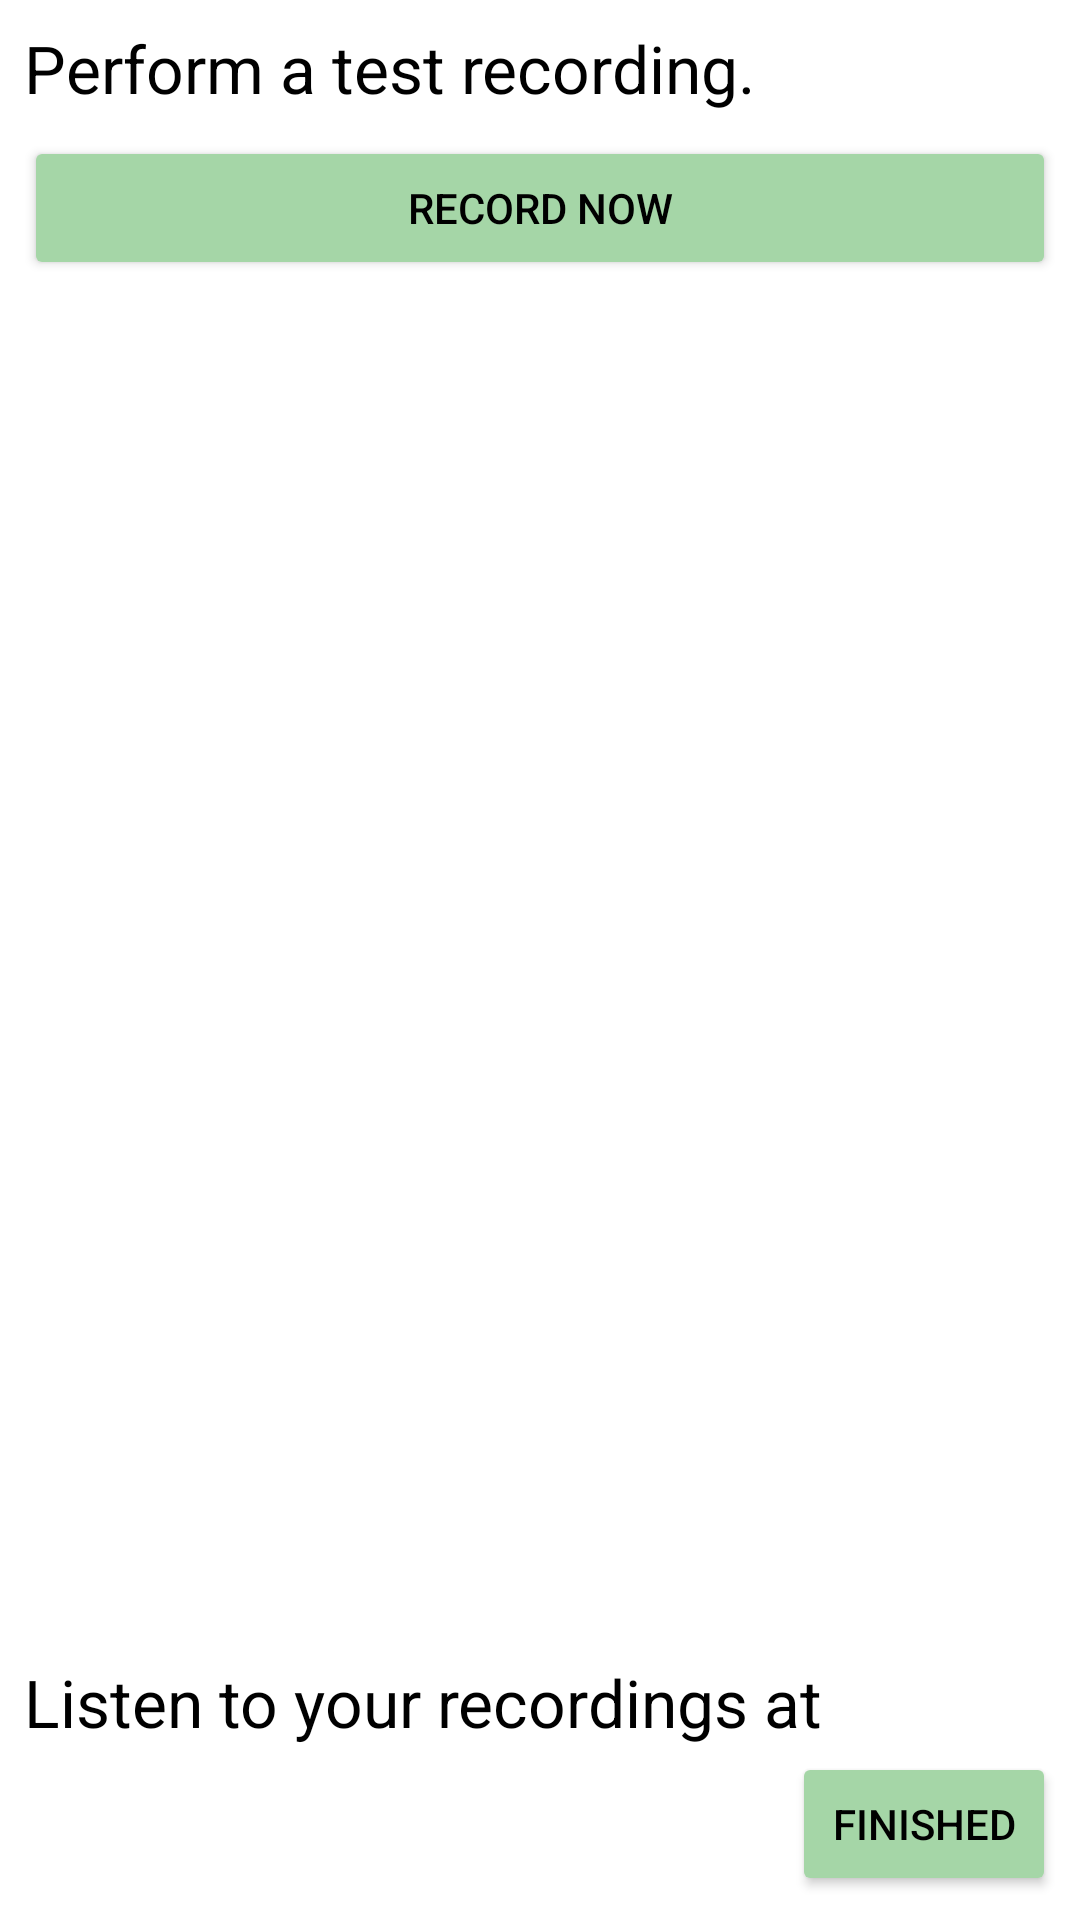

Android layout source for this screen:
<!-- AndroidManifest.xml: application theme AppTheme -->
<!-- res/layout/fragment_test_record.xml -->
<android.support.constraint.ConstraintLayout xmlns:android="http://schemas.android.com/apk/res/android"
    xmlns:app="http://schemas.android.com/apk/res-auto"
    xmlns:tools="http://schemas.android.com/tools"
    android:layout_width="match_parent"
    android:layout_height="match_parent"
    tools:context="nz.org.cacophony.birdmonitor.views.TestRecordFragment"
    tools:layout_editor_absoluteY="25dp">


    <TextView
        android:id="@+id/tvTitleMessage"
        android:layout_width="0dp"
        android:layout_height="wrap_content"
        android:layout_marginStart="8dp"
        android:layout_marginLeft="8dp"
        android:layout_marginTop="8dp"
        android:layout_marginEnd="8dp"
        android:layout_marginRight="8dp"
        android:text="Perform a test recording."
        android:textAppearance="@style/TextAppearance.AppCompat.Large"
        app:layout_constraintEnd_toEndOf="parent"
        app:layout_constraintStart_toStartOf="parent"
        app:layout_constraintTop_toTopOf="parent" />

    <Button
        android:id="@+id/btnRecordNow"
        style="@style/Widget.AppCompat.Button.Colored"
        android:layout_width="0dp"
        android:layout_height="wrap_content"
        android:layout_marginStart="8dp"
        android:layout_marginLeft="8dp"
        android:layout_marginTop="8dp"
        android:layout_marginEnd="8dp"

        android:layout_marginRight="8dp"
        android:text="Record Now"
        android:textAppearance="@style/TextAppearance.AppCompat.Button"
        app:layout_constraintEnd_toEndOf="parent"
        app:layout_constraintHorizontal_bias="1.0"
        app:layout_constraintStart_toStartOf="parent"
        app:layout_constraintTop_toBottomOf="@+id/tvTitleMessage" />

    <TextView
        android:id="@+id/tvMessages"
        android:layout_width="0dp"
        android:layout_height="wrap_content"
        android:layout_marginStart="8dp"
        android:layout_marginLeft="8dp"
        android:layout_marginTop="8dp"
        android:layout_marginEnd="8dp"
        android:layout_marginRight="8dp"
        android:textAppearance="@style/TextAppearance.AppCompat.Large"
        app:layout_constraintEnd_toEndOf="parent"
        app:layout_constraintHorizontal_bias="0.0"
        app:layout_constraintStart_toStartOf="parent"
        app:layout_constraintTop_toBottomOf="@+id/btnRecordNow" />

    <Button
        android:id="@+id/btnFinished"
        style="@style/Widget.AppCompat.Button.Colored"
        android:layout_width="wrap_content"
        android:layout_height="wrap_content"
        android:layout_marginEnd="8dp"
        android:layout_marginRight="8dp"
        android:layout_marginBottom="8dp"
        android:text="Finished"
        android:textAppearance="@style/TextAppearance.AppCompat.Button"
        app:layout_constraintBottom_toBottomOf="parent"
        app:layout_constraintEnd_toEndOf="parent" />

    <TextView
        android:id="@+id/tvServerLink"
        android:layout_width="0dp"
        android:layout_height="wrap_content"
        android:layout_marginStart="8dp"
        android:layout_marginLeft="8dp"
        android:layout_marginEnd="8dp"
        android:layout_marginRight="8dp"
        android:layout_marginBottom="2dp"
        android:text="@string/test_record_link_to_server_recordings2"
        android:textAppearance="@style/TextAppearance.AppCompat.Large"
        android:textColorLink="@color/testRecordLinkifyLink"
        app:layout_constraintBottom_toTopOf="@+id/btnFinished"
        app:layout_constraintEnd_toEndOf="parent"
        app:layout_constraintHorizontal_bias="0.0"
        app:layout_constraintStart_toStartOf="parent" />




</android.support.constraint.ConstraintLayout>
<!-- resources referenced by this layout -->
<resources>
  <color name="testRecordLinkifyLink">#1A237E</color>
  <string name="test_record_link_to_server_recordings2">Listen to your recordings at</string>
  <style name="AppTheme" parent="Theme.AppCompat.NoActionBar">
          <item name="colorPrimary">@color/colorPrimary</item>
          <item name="colorPrimaryDark">@color/colorPrimaryDark</item>
          <item name="colorAccent">@color/colorAccent</item>
  
          <item name="colorControlNormal">@color/colorControlNormal</item>
          <item name="colorControlActivated">@color/colorControlActivated</item>
          <item name="colorControlHighlight">@color/colorControlHighlight</item>
  
  
          <item name="android:windowBackground">@color/windowBackground</item>
  
  
          <item name="android:textColor">@color/textColor</item>
          <item name="android:textColorPrimary">@color/textColorPrimary</item>
  
          <item name="android:textColorSecondary">@color/textColorSecondary</item>
          <item name="android:colorForeground">@color/colorForeground</item>
          <item name="android:textColorHint">@color/textColorHint</item>
  
  
  
  
          <item name="colorSwitchThumbNormal">@color/colorSwitchThumbNormal</item>
          <item name="colorBackgroundFloating">@color/colorBackgroundFloating</item>
          <item name="colorButtonNormal">@color/colorButtonNormal</item>
          <item name="colorError">@color/colorError</item>
          <item name="textAppearanceListItem">@color/textAppearanceListItem</item>
          <item name="android:textColorTertiary">@color/textColorTertiary</item>
          <item name="android:textAppearance">@color/textAppearance</item>
  
          <item name="android:listDivider">@color/listDivider</item>
  
  
  
  
      </style>
  <color name="colorPrimary">#A5D6A7</color>
  <color name="colorPrimaryDark">#000000</color>
  <color name="colorAccent">#A5D6A7</color>
  <color name="colorControlNormal">#000000</color>
  <color name="colorControlActivated">#558B2F</color>
  <color name="colorControlHighlight">#A5D6A7</color>
  <color name="windowBackground">#FFFFFF</color>
  <color name="textColor">#000000</color>
  <color name="textColorPrimary">#000000</color>
  <color name="textColorSecondary">#000000</color>
  <color name="colorForeground">#000000</color>
  <color name="textColorHint">#000000</color>
  <color name="colorSwitchThumbNormal">#D50000</color>
  <color name="colorBackgroundFloating">#FFFFFF</color>
  <color name="colorButtonNormal">#DCEDC8</color>
  <color name="colorError">#00B8D4</color>
  <color name="textAppearanceListItem">#AEEA00</color>
  <color name="textColorTertiary">#AEEA00</color>
  <color name="textAppearance">#AEEA00</color>
  <color name="listDivider">#A5D6A7</color>
</resources>
